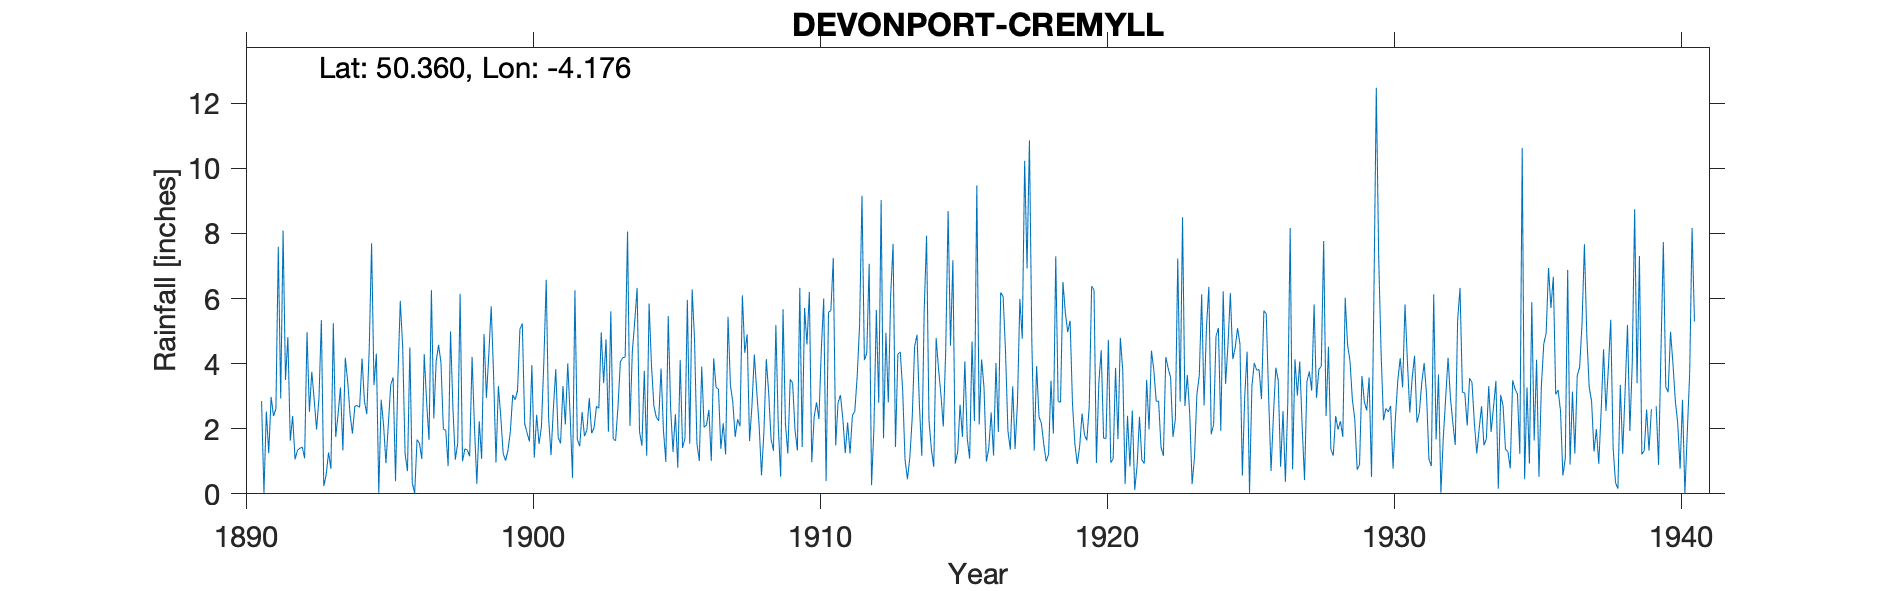

The table this chart was drawn from, first rows:
DEVONPORT-CREMYLL, , , , , , , , , , , , , , , , , , , , , , , 
Grid ref, SX453534, Long, -4.176, Lat, 50.36, Elevation, 25, ft, , , , , , , , , , , , , , , 
Station no, 1941, , , , , , , , , , , , , , , , , , , , , , 
, 1890, 1891, 1892, 1893, 1894, 1895, 1896, 1897, 1898, 1899, 1900, 1901, 1902, 1903, 1904, 1905, 1906, 1907, 1908, 1909, 1910, 1911, 1912
January, , 2.85, 1.63, 2.93, 3.46, 4.31, 1.23, 2.32, 1, 5.76, 5.06, 2.33, 1.68, 4.75, 5.29, 1.95, 6.28, 1.38, 1.62, 2.09, 4.59, 1.49, 4.11
February, , 0.03, 2.39, 5.34, 2.44, 0.03, 0.7, 4.08, 1.38, 3.65, 5.23, 1.19, 1.46, 1.91, 6.33, 0.98, 4.74, 2.17, 2.71, 0.52, 6.2, 2.8, 4.32
March, , 2.53, 1.06, 0.24, 1.85, 2.89, 4.5, 4.58, 1.35, 0.96, 2.15, 2.63, 2.51, 5.61, 1.91, 5.46, 1.54, 1.21, 4.28, 5.67, 0.97, 3.03, 7.07
April, , 1.25, 1.34, 0.58, 2.7, 2.12, 0.34, 4.03, 1.15, 3.31, 1.87, 3.83, 1.77, 1.69, 1.48, 2.64, 1.01, 5.44, 3.15, 2.15, 2.36, 2.3, 0.27
May, , 2.98, 1.4, 1.27, 2.71, 0.94, 0.01, 1.99, 4.21, 2.37, 1.61, 1.73, 1.96, 1.63, 3.78, 1.29, 3.91, 3.34, 2.11, 1.24, 2.81, 1.25, 2.04
June, , 2.39, 1.44, 0.77, 2.66, 2.14, 1.67, 1.95, 2.05, 1.24, 3.96, 1.55, 2.94, 2.68, 1.17, 2.45, 2.05, 2.81, 0.57, 3.52, 2.3, 2.19, 5.65
July, , 2.61, 1.09, 5.24, 4.16, 3.35, 1.55, 0.85, 0.31, 1.02, 1.11, 3.31, 1.86, 4.06, 5.85, 0.8, 2.11, 1.75, 1.9, 3.4, 4.42, 1.24, 2.8
August, , 7.59, 4.97, 1.75, 2.85, 3.58, 1.07, 4.99, 2.23, 1.33, 2.43, 2.13, 2.03, 4.18, 3.96, 4.11, 2.58, 2.29, 4.14, 1.97, 6, 2.41, 9.03
September, , 2.93, 2.52, 2.46, 2.45, 0.39, 4.29, 2.62, 1.07, 1.91, 1.53, 4.01, 2.69, 4.2, 2.7, 1.41, 1.01, 2.07, 3.09, 1.33, 0.39, 2.54, 1.71
October, , 8.09, 3.75, 3.27, 4.43, 3.6, 2.83, 1.05, 4.91, 3.04, 2.06, 2.41, 2.63, 8.06, 2.36, 1.71, 4.16, 6.1, 1.68, 6.33, 5.58, 3.62, 4.95
November, , 3.5, 2.89, 1.33, 7.7, 5.93, 1.65, 1.56, 2.95, 2.89, 4.04, 0.49, 4.96, 2.09, 2.24, 5.96, 3.27, 4.33, 1.32, 1.44, 5.63, 5.19, 2.81
December, , 4.82, 1.98, 4.18, 3.34, 4.5, 6.26, 6.15, 4.29, 3.17, 6.58, 6.25, 3.4, 4.38, 3.85, 1.54, 3.22, 4.9, 5.19, 5.71, 7.25, 9.16, 6.12
Total, , 41.57, 26.46, 29.36, 40.75, 33.78, 26.1, 36.17, 26.9, 30.65, 37.63, 31.86, 29.89, 45.24, 40.92, 30.3, 35.88, 37.79, 31.76, 35.37, 48.5, 37.22, 50.88
1939 Jul estimated, , , , , , , , , , , , , , , , , , , , , , , 
